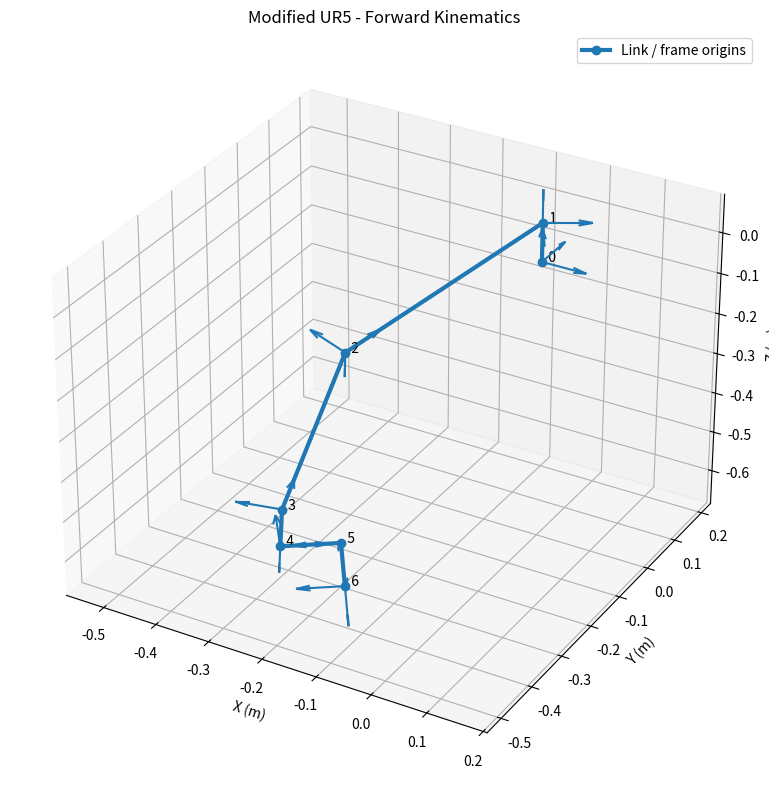

Here is the Python script that generated this plot:
import numpy as np
import matplotlib.pyplot as plt


# Modified UR5 dimensions (+5%), in metres
d = [0.09361695, 0, 0, 0.1146075, 0.0993825, 0.086415]
a = [0, -0.44625, -0.4118625, 0, 0, 0]
alpha = [90, 0, 0, 90, -90, 0]

# Joint angles, in degrees
q = [30, 45, 30, 20, 60, 90]


def dh_transform(theta, d_i, a_i, alpha_i):
    """Return a Standard DH homogeneous transformation matrix."""
    theta = np.radians(theta)
    alpha_i = np.radians(alpha_i)

    ct, st = np.cos(theta), np.sin(theta)
    ca, sa = np.cos(alpha_i), np.sin(alpha_i)

    return np.array([
        [ct, -st * ca, st * sa, a_i * ct],
        [st, ct * ca, -ct * sa, a_i * st],
        [0.0, sa, ca, d_i],
        [0.0, 0.0, 0.0, 1.0]
    ])


def calculate_frames():
    """Calculate base-to-frame transforms for frames 0 through 6."""
    transforms = [np.eye(4)]
    T = np.eye(4)

    for i in range(6):
        T = T @ dh_transform(q[i], d[i], a[i], alpha[i])
        transforms.append(T.copy())

    return transforms


def set_equal_axes(ax, points):
    """Set equal scale on the three plot axes."""
    mins = points.min(axis=0)
    maxs = points.max(axis=0)
    center = (mins + maxs) / 2
    radius = max((maxs - mins).max() / 2, 0.1)

    ax.set_xlim(center[0] - radius, center[0] + radius)
    ax.set_ylim(center[1] - radius, center[1] + radius)
    ax.set_zlim(center[2] - radius, center[2] + radius)


def main():
    frames = calculate_frames()
    origins = np.array([T[:3, 3] for T in frames])

    fig = plt.figure(figsize=(10, 8))
    ax = fig.add_subplot(111, projection="3d")

    # Draw links between consecutive DH frame origins.
    ax.plot(
        origins[:, 0], origins[:, 1], origins[:, 2],
        marker="o", linewidth=3, markersize=6,
        label="Link / frame origins"
    )

    # Draw the coordinate axes for each frame.
    axis_length = 0.08
    for i, T in enumerate(frames):
        origin = T[:3, 3]
        rotation = T[:3, :3]

        for j, axis_label in enumerate(("X", "Y", "Z")):
            direction = rotation[:, j] * axis_length
            ax.quiver(
                origin[0], origin[1], origin[2],
                direction[0], direction[1], direction[2],
                length=1, normalize=False
            )

        ax.text(origin[0], origin[1], origin[2], f"  {i}")

    end_position_mm = origins[-1] * 1000

    ax.set_title("Modified UR5 - Forward Kinematics")
    ax.set_xlabel("X (m)")
    ax.set_ylabel("Y (m)")
    ax.set_zlabel("Z (m)")
    ax.legend()
    set_equal_axes(ax, origins)

    print("End-effector position (mm):")
    print(f"X = {end_position_mm[0]:.3f}")
    print(f"Y = {end_position_mm[1]:.3f}")
    print(f"Z = {end_position_mm[2]:.3f}")

    plt.tight_layout()
    plt.show()


if __name__ == "__main__":
    main()
